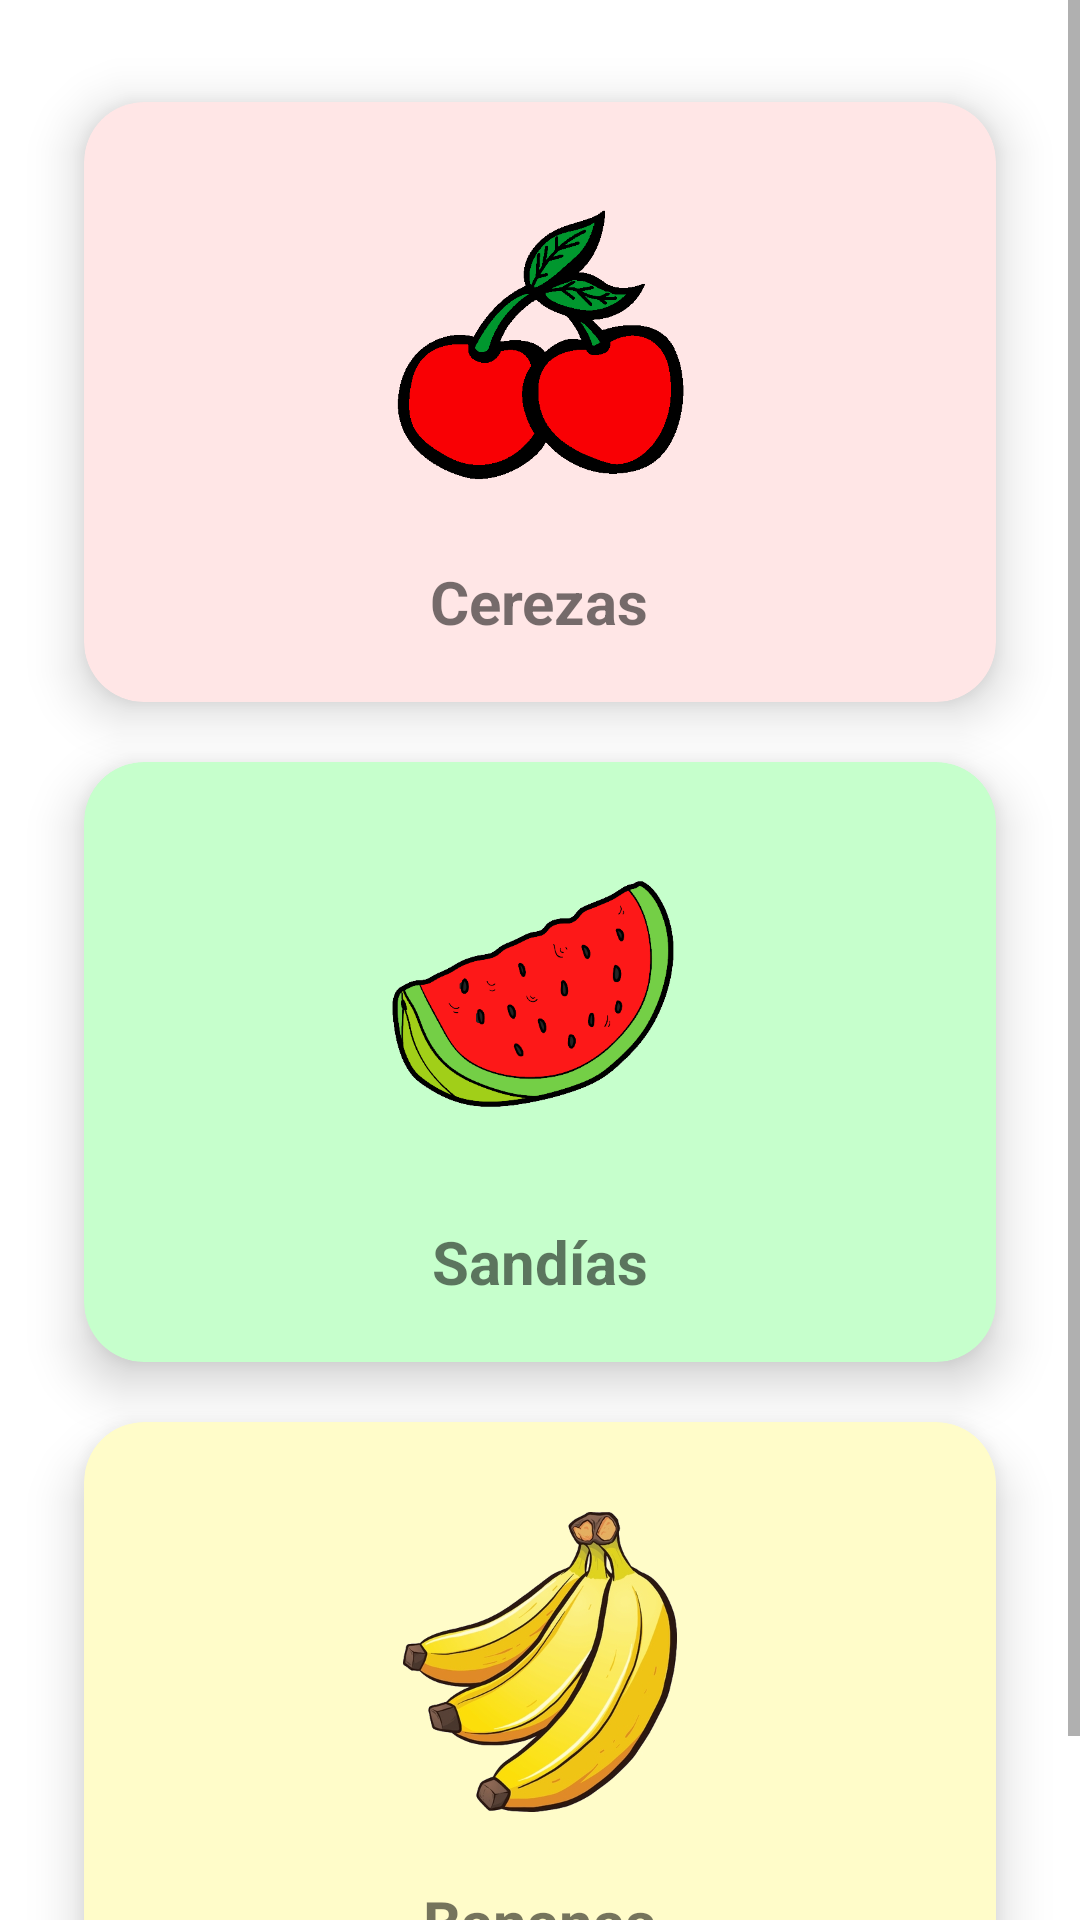

Android layout source for this screen:
<!-- AndroidManifest.xml: application theme Theme.CardViewEjemplo -->
<!-- res/layout/activity_main.xml -->
<?xml version="1.0" encoding="utf-8"?>
<androidx.constraintlayout.widget.ConstraintLayout xmlns:android="http://schemas.android.com/apk/res/android"
    xmlns:app="http://schemas.android.com/apk/res-auto"
    xmlns:tools="http://schemas.android.com/tools"
    android:layout_width="match_parent"
    android:layout_height="match_parent"
    android:orientation="vertical"
    tools:context=".MainActivity">

    //Implementación de ScrollView para adaptación de contenido a pantalla
    <ScrollView
        android:layout_width="match_parent"
        android:layout_height="match_parent"
        app:layout_constraintBottom_toBottomOf="parent"
        app:layout_constraintEnd_toEndOf="parent"
        app:layout_constraintStart_toStartOf="parent"
        app:layout_constraintTop_toTopOf="parent">

        <LinearLayout
            android:layout_width="match_parent"
            android:layout_height="wrap_content"
            android:orientation="vertical">

            //Permite acomodar a gusto los componentes en pantalla
            <RelativeLayout
                android:layout_width="match_parent"
                android:layout_height="wrap_content">

                //Primera CardView con las cerezas
                <androidx.cardview.widget.CardView
                    android:id="@+id/cere"
                    android:foreground="?android:attr/selectableItemBackground"
                    android:clickable="true"
                    android:layout_width="match_parent"
                    android:layout_height="wrap_content"
                    android:layout_marginStart="10dp"
                    android:layout_marginTop="10dp"
                    android:layout_marginEnd="10dp"
                    android:layout_marginBottom="10dp"
                    app:cardBackgroundColor="#FFE6E6"
                    app:cardCornerRadius="20dp"
                    app:cardElevation="10dp"
                    app:cardMaxElevation="12dp"
                    app:cardPreventCornerOverlap="true"
                    app:cardUseCompatPadding="true">

                    <ImageView
                        android:id="@+id/img"
                        android:layout_width="100dp"
                        android:layout_height="100dp"
                        android:layout_gravity="center"
                        android:layout_marginTop="40dp"
                        android:layout_marginBottom="60dp"
                        android:contentDescription="@string/app_name"
                        android:src="@drawable/cerecitas" />

                    <TextView
                        android:layout_width="wrap_content"
                        android:layout_height="wrap_content"
                        android:layout_gravity="bottom|center_horizontal"
                        android:layout_marginTop="20dp"
                        android:layout_marginBottom="20dp"
                        android:text="Cerezas"
                        android:textSize="20sp"
                        android:textStyle="bold" />

                </androidx.cardview.widget.CardView>

                //Segunda CardView con la sandía
                <androidx.cardview.widget.CardView
                    android:id="@+id/sandia"
                    android:foreground="?android:attr/selectableItemBackground"
                    android:clickable="true"
                    android:layout_width="match_parent"
                    android:layout_height="wrap_content"
                    android:layout_marginLeft="10dp"
                    android:layout_marginTop="230dp"
                    android:layout_marginRight="10dp"
                    android:layout_marginBottom="10dp"
                    app:cardBackgroundColor="#C6FFCC"
                    app:cardCornerRadius="20dp"
                    app:cardElevation="10dp"
                    app:cardMaxElevation="12dp"
                    app:cardPreventCornerOverlap="true"
                    app:cardUseCompatPadding="true">

                    <ImageView
                        android:id="@+id/img2"
                        android:layout_width="150dp"
                        android:layout_height="100dp"
                        android:layout_gravity="center"
                        android:layout_marginTop="40dp"
                        android:layout_marginBottom="60dp"
                        android:contentDescription="@string/app_name"
                        android:src="@drawable/sandia" />

                    <TextView
                        android:layout_width="wrap_content"
                        android:layout_height="wrap_content"
                        android:layout_gravity="bottom|center_horizontal"
                        android:layout_marginTop="20dp"
                        android:layout_marginBottom="20dp"
                        android:text="Sandías"
                        android:textSize="20sp"
                        android:textStyle="bold" />

                </androidx.cardview.widget.CardView>

                //Tercera CardView con las bananas
                <androidx.cardview.widget.CardView
                    android:id="@+id/banana"
                    android:foreground="?android:attr/selectableItemBackground"
                    android:clickable="true"
                    android:layout_width="match_parent"
                    android:layout_height="wrap_content"
                    android:layout_marginLeft="10dp"
                    android:layout_marginTop="450dp"
                    android:layout_marginRight="10dp"
                    android:layout_marginBottom="10dp"
                    app:cardBackgroundColor="#FFFCC9"
                    app:cardCornerRadius="20dp"
                    app:cardElevation="10dp"
                    app:cardMaxElevation="12dp"
                    app:cardPreventCornerOverlap="true"
                    app:cardUseCompatPadding="true">

                    <ImageView
                        android:id="@+id/img3"
                        android:layout_width="150dp"
                        android:layout_height="100dp"
                        android:layout_gravity="center"
                        android:layout_marginTop="40dp"
                        android:layout_marginBottom="60dp"
                        android:contentDescription="@string/app_name"
                        android:src="@drawable/bananas" />

                    <TextView
                        android:layout_width="wrap_content"
                        android:layout_height="wrap_content"
                        android:layout_gravity="bottom|center_horizontal"
                        android:layout_marginTop="20dp"
                        android:layout_marginBottom="20dp"
                        android:text="Bananas"
                        android:textSize="20sp"
                        android:textStyle="bold" />

                </androidx.cardview.widget.CardView>

            </RelativeLayout>

        </LinearLayout>

    </ScrollView>

</androidx.constraintlayout.widget.ConstraintLayout>
<!-- resources referenced by this layout -->
<resources>
  <!-- drawable bananas: png bitmap (drawable, 168845 bytes) -->
  <!-- drawable cerecitas: png bitmap (drawable, 6023 bytes) -->
  <!-- drawable sandia: jpg bitmap (drawable, 27666 bytes) -->
  <string name="app_name">CardViewEjemplo</string>
  <style name="Theme.CardViewEjemplo" parent="Theme.MaterialComponents.DayNight.DarkActionBar">
          
          <item name="colorPrimary">@color/purple_500</item>
          <item name="colorPrimaryVariant">@color/purple_700</item>
          <item name="colorOnPrimary">@color/white</item>
          
          <item name="colorSecondary">@color/teal_200</item>
          <item name="colorSecondaryVariant">@color/teal_700</item>
          <item name="colorOnSecondary">@color/black</item>
          
          <item name="android:statusBarColor" tools:targetApi="l">?attr/colorPrimaryVariant</item>
          
      </style>
  <!-- not gathered from this repository: default colours our renderer supplied (Android Studio template values) -->
  <color name="purple_500">#FF6200EE</color>
  <color name="purple_700">#FF3700B3</color>
  <color name="teal_200">#FF03DAC5</color>
  <color name="teal_700">#FF018786</color>
  <color name="black">#FF000000</color>
  <color name="white">#FFFFFFFF</color>
</resources>
